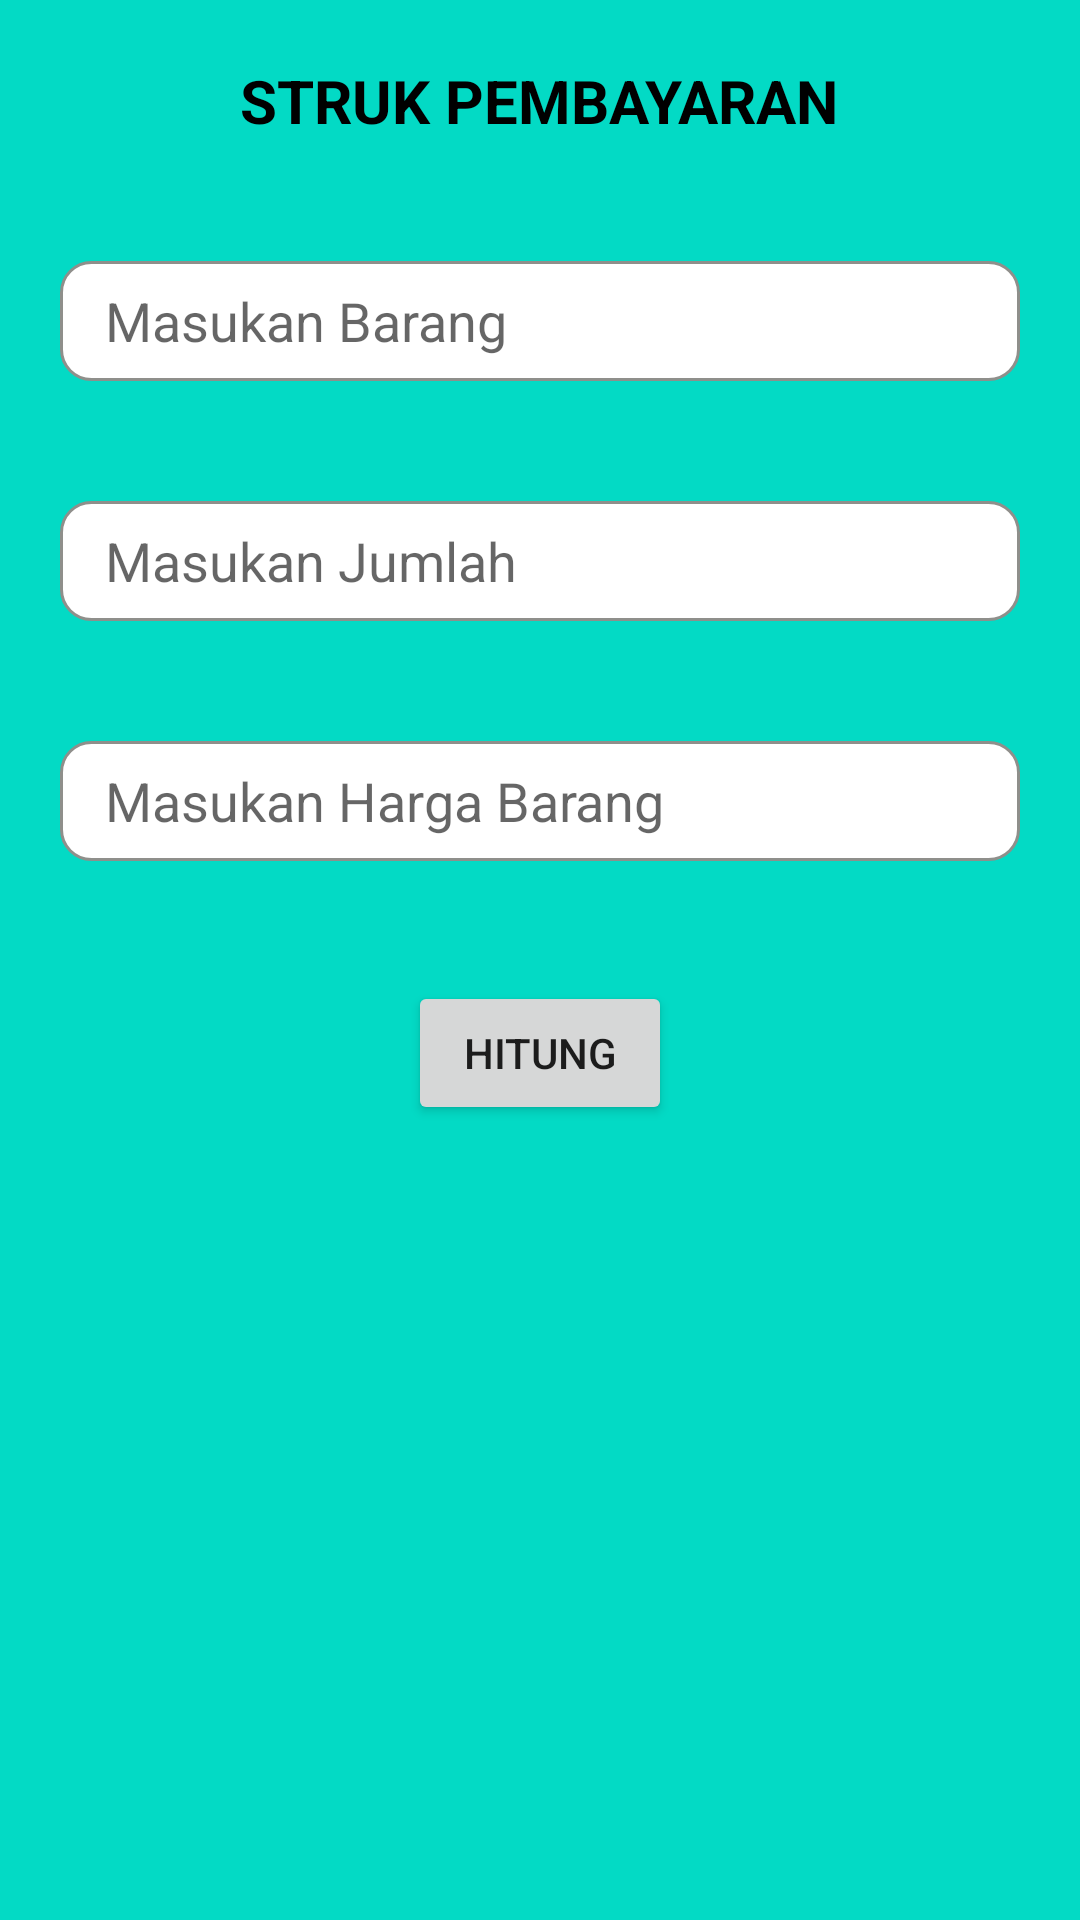

This screen was rendered from an Android layout file. Write that file and the resources it references.
<!-- AndroidManifest.xml: application theme Theme.TugasAleertDialog -->
<!-- res/layout/activity_custom_layout_dialog_fragment.xml -->
<?xml version="1.0" encoding="utf-8"?>
<LinearLayout
    android:orientation="vertical"
    android:gravity="center_horizontal"
    android:background="@color/teal_200"
    xmlns:android="http://schemas.android.com/apk/res/android"
    xmlns:tools="http://schemas.android.com/tools"
    android:layout_width="match_parent"
    android:layout_height="match_parent"
    tools:context=".tugas.CustomLayoutDialogFragment">

    <TextView
        android:id="@+id/textView"
        android:layout_width="wrap_content"
        android:layout_height="wrap_content"
        android:layout_margin="20dp"
        android:text="@string/struk_pembayaran"
        android:textColor="@color/black"
        android:textSize="20sp"
        android:textStyle="bold" />

    <EditText
        android:id="@+id/masukan_barang1"
        android:layout_margin="20dp"
        android:layout_width="match_parent"
        android:background="@drawable/custom"
        android:paddingStart="15dp"
        android:layout_height="40dp"
        android:hint="@string/masukan_barang"
        tools:ignore="Autofill,RtlSymmetry,TextFields" />

    <EditText
        android:id="@+id/masukan_jumlah1"
        android:layout_margin="20dp"
        android:layout_width="match_parent"
        android:background="@drawable/custom"
        android:paddingStart="15dp"
        android:layout_height="40dp"
        android:hint="@string/masukan_jumlah"
        tools:ignore="Autofill,RtlSymmetry,TextFields" />

    <EditText
        android:id="@+id/masukan_harga1"
        android:layout_margin="20dp"
        android:layout_width="match_parent"
        android:background="@drawable/custom"
        android:paddingStart="15dp"
        android:layout_height="40dp"
        android:hint="@string/masukan_harga_barang"
        tools:ignore="Autofill,RtlSymmetry,TextFields" />

    <Button
        android:id="@+id/prosesnya1"
        android:layout_margin="20dp"
        android:layout_width="wrap_content"
        android:layout_height="wrap_content"
        android:text="@string/hitung" />

    <TextView
        android:layout_marginTop="20dp"
        android:id="@+id/hasil1"
        android:textStyle="bold"
        android:textSize="20sp"
        android:textColor="@color/black"
        android:layout_width="wrap_content"
        android:layout_height="wrap_content" />

</LinearLayout>
<!-- resources referenced by this layout -->
<resources>
  <color name="black">#FF000000</color>
  <color name="teal_200">#FF03DAC5</color>
  <!-- drawable custom (drawable) -->
  <?xml version="1.0" encoding="utf-8"?>
  <shape xmlns:android="http://schemas.android.com/apk/res/android">
  
      <solid
          android:color="@color/white"/>
  
      <corners
          android:radius="10dp"/>
  
      <stroke
          android:color="@color/abu"
          android:width="1dp"/>
  
  </shape>
  <string name="hitung">hitung</string>
  <string name="masukan_barang">Masukan Barang</string>
  <string name="masukan_harga_barang">Masukan Harga Barang</string>
  <string name="masukan_jumlah">Masukan Jumlah</string>
  <string name="struk_pembayaran">STRUK PEMBAYARAN</string>
  <style name="Theme.TugasAleertDialog" parent="Theme.MaterialComponents.DayNight.NoActionBar">
          
          <item name="colorPrimary">@color/purple_500</item>
          <item name="colorPrimaryVariant">@color/purple_700</item>
          <item name="colorOnPrimary">@color/white</item>
          
          <item name="colorSecondary">@color/teal_200</item>
          <item name="colorSecondaryVariant">@color/teal_700</item>
          <item name="colorOnSecondary">@color/black</item>
          
          <item name="android:statusBarColor" tools:targetApi="l">?attr/colorPrimaryVariant</item>
          
      </style>
  <color name="white">#FFFFFFFF</color>
  <color name="abu">#8F8F8B</color>
  <color name="purple_500">#FF6200EE</color>
  <color name="purple_700">#FF3700B3</color>
  <color name="teal_700">#FF018786</color>
</resources>
